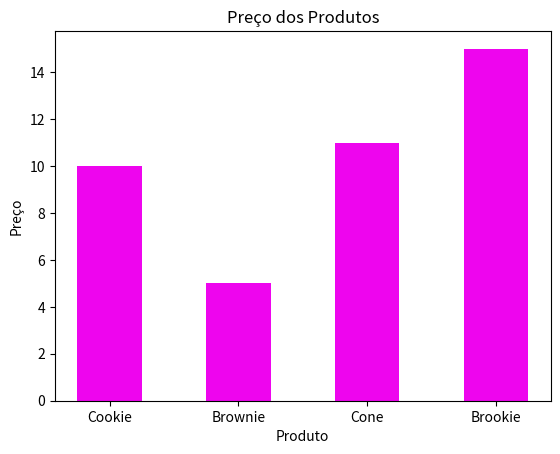
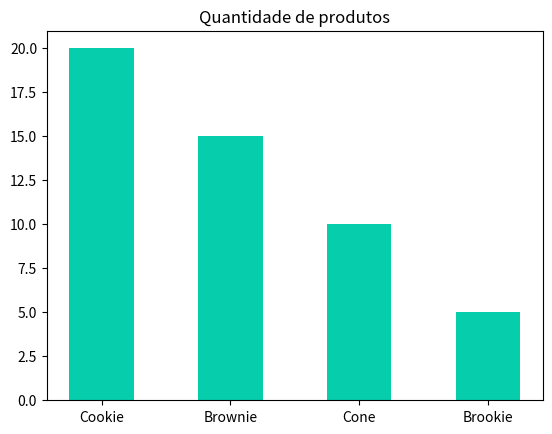
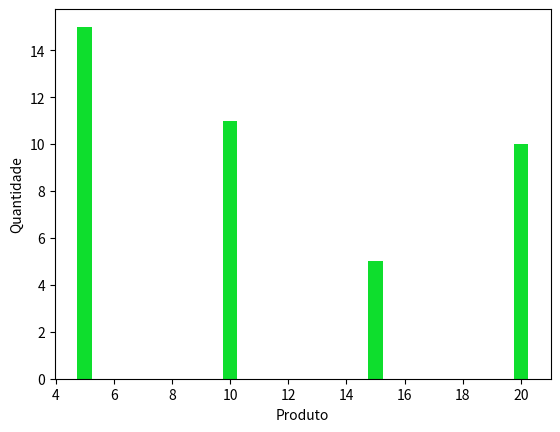

Write Python code to recreate these figures, in order.
import pandas as pd
import matplotlib.pyplot as plt

dados = {
    "Produto": ["Cookie", "Brownie", "Cone", "Brookie"],
    "Preco": [10, 5, 11, 15],
    "Quantidade": [20, 15, 10, 5]
}

df = pd.DataFrame(dados)

print(df)

plt.bar(
    df["Produto"], df["Preco"],
    color= "#EE05EE",
    width=0.5
    )
plt.title("Preço dos Produtos")
plt.xlabel("Produto")
plt.ylabel("Preço")
plt.show()

plt.bar(
    df["Produto"], df["Quantidade"],
    color= "#06CEAD",
    width=0.5
    )
plt.title("Quantidade de produtos")
plt.show()
plt.xlabel("Produto")
plt.ylabel("Quantidade")

plt.bar(
    df["Quantidade"], df["Preco"],
    color= "#0EDE2D",
    width=0.5
    )
plt.show()
plt.xlabel("Quantidade")
plt.ylabel("Preço")
